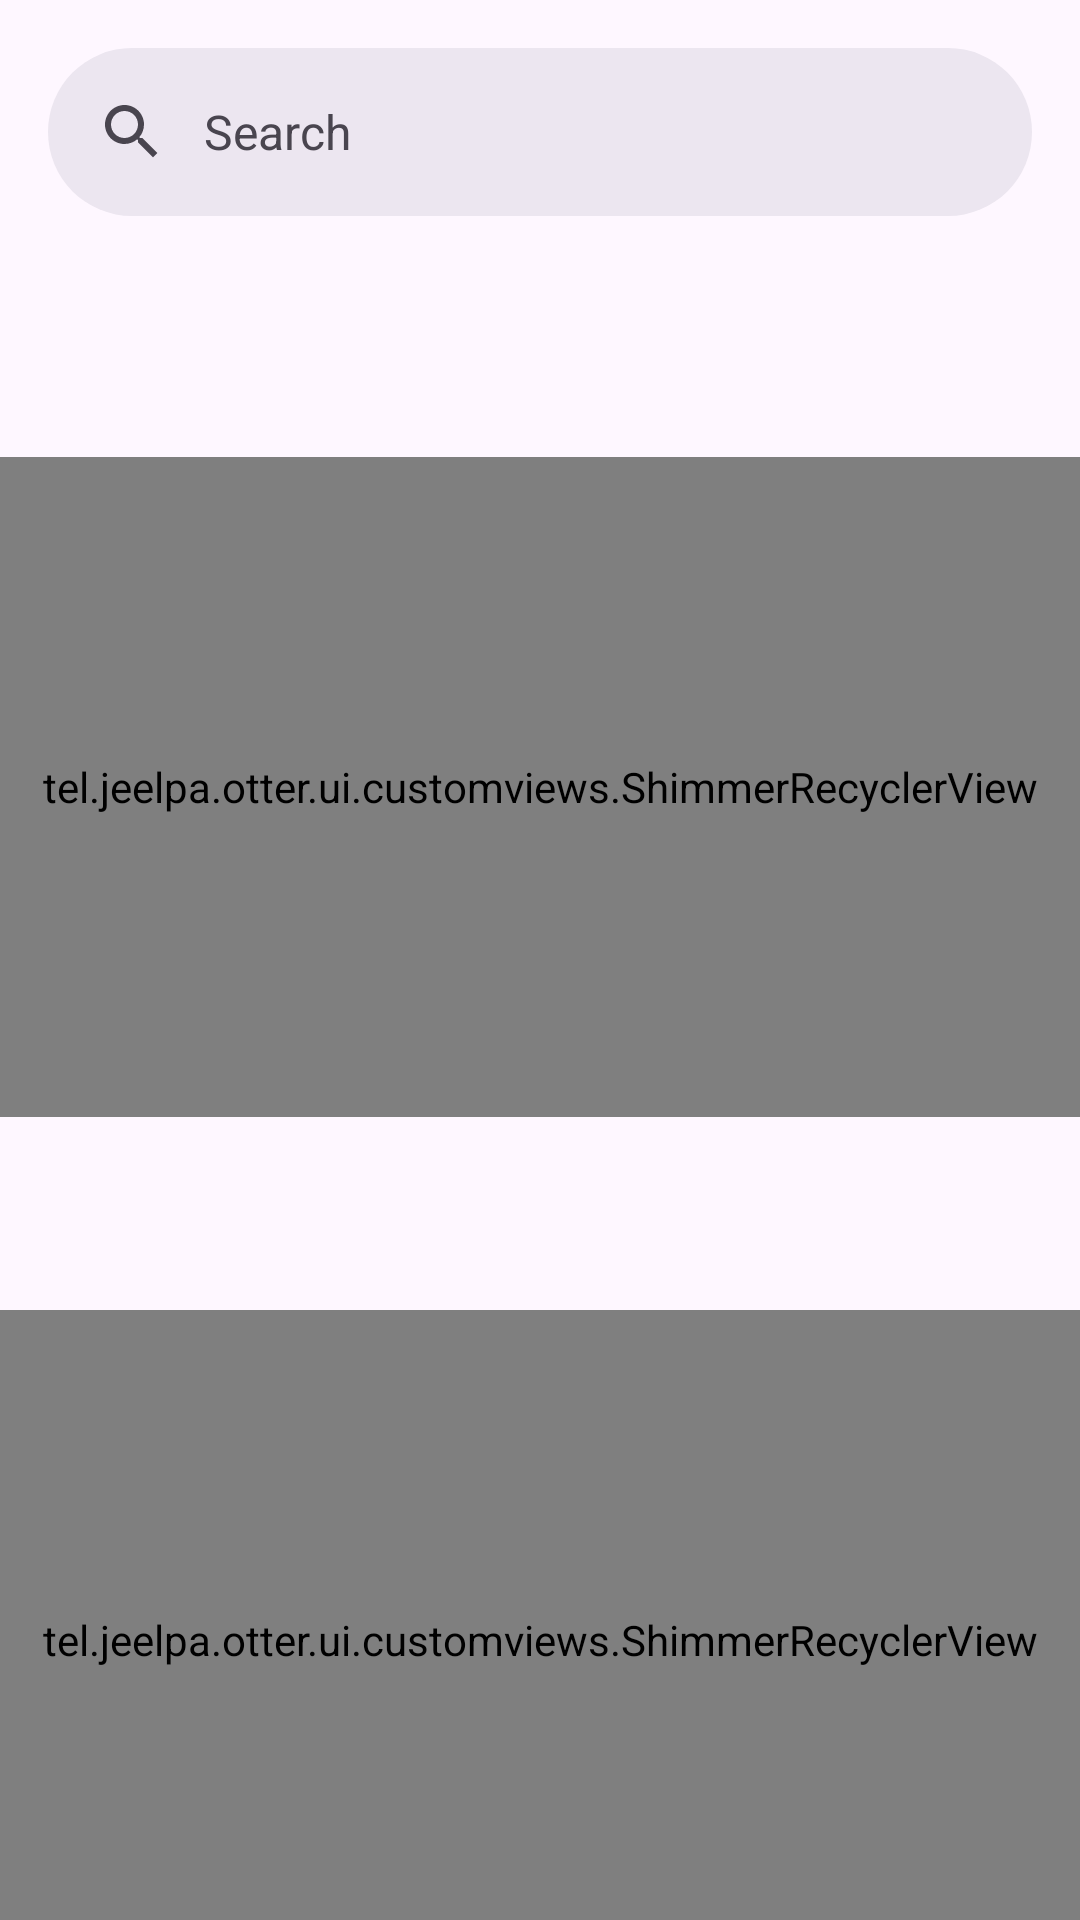

This screen was rendered from an Android layout file. Write that file and the resources it references.
<!-- AndroidManifest.xml: application theme Theme.Otter -->
<!-- res/layout/media_home_page_layout.xml -->
<?xml version="1.0" encoding="utf-8"?>
<androidx.coordinatorlayout.widget.CoordinatorLayout xmlns:android="http://schemas.android.com/apk/res/android"
    xmlns:app="http://schemas.android.com/apk/res-auto"
    xmlns:tools="http://schemas.android.com/tools"
    android:layout_width="match_parent"
    android:layout_height="match_parent">

    
    <androidx.core.widget.NestedScrollView
        app:layout_behavior="com.google.android.material.appbar.AppBarLayout$ScrollingViewBehavior"
        android:layout_width="match_parent"
        android:layout_height="match_parent">
        

        <LinearLayout
            android:layout_width="match_parent"
            android:layout_height="wrap_content"
            android:orientation="vertical">

            <TextView
                android:id="@+id/first_row_text"
                style="?attr/textAppearanceHeadline5"
                android:layout_width="match_parent"
                android:layout_height="wrap_content"
                android:layout_marginVertical="16dp"
                android:paddingHorizontal="18dp"
                tools:text="First Row Title" />

            <tel.jeelpa.otter.ui.customviews.ShimmerRecyclerView
                android:id="@+id/first_row_recycler"
                android:layout_width="match_parent"
                android:layout_height="220dp"/>

            <TextView
                android:id="@+id/second_row_text"
                style="?attr/textAppearanceHeadline5"
                android:layout_width="match_parent"
                android:layout_height="wrap_content"
                android:layout_marginVertical="16dp"
                android:paddingHorizontal="18dp"
                tools:text="Second Row Title" />

            <tel.jeelpa.otter.ui.customviews.ShimmerRecyclerView
                android:id="@+id/second_row_recycler"
                android:layout_width="match_parent"
                android:layout_height="220dp"/>


            <TextView
                android:id="@+id/third_row_text"
                style="?attr/textAppearanceHeadline5"
                android:layout_width="match_parent"
                android:layout_height="wrap_content"
                android:layout_marginVertical="16dp"
                android:paddingHorizontal="18dp"
                tools:text="Third Row Title" />

            <tel.jeelpa.otter.ui.customviews.ShimmerRecyclerView
                android:id="@+id/third_row_recycler"
                android:layout_width="match_parent"
                android:layout_height="220dp"/>

        </LinearLayout>

    </androidx.core.widget.NestedScrollView>

    <com.google.android.material.appbar.AppBarLayout
        android:layout_width="match_parent"
        android:layout_height="wrap_content">

        <com.google.android.material.search.SearchBar
            android:id="@+id/search_bar"
            android:layout_width="match_parent"
            android:layout_height="wrap_content"
            android:hint="Search" />
    </com.google.android.material.appbar.AppBarLayout>

    <com.google.android.material.search.SearchView
        android:id="@+id/search_view"
        android:layout_width="match_parent"
        android:layout_height="match_parent"
        android:hint="Search"
        app:layout_anchor="@id/search_bar">

        
        <androidx.recyclerview.widget.RecyclerView
            android:id="@+id/search_recycler"
            android:layout_width="match_parent"
            android:layout_height="wrap_content" />

    </com.google.android.material.search.SearchView>
</androidx.coordinatorlayout.widget.CoordinatorLayout>
<!-- resources referenced by this layout -->
<resources>
  <style name="Theme.Otter" parent="Base.Theme.Otter">
          <item name="windowActionBar">false</item>
          <item name="windowNoTitle">true</item>
  
          <item name="android:navigationBarColor">@android:color/transparent</item>
          <item name="android:statusBarColor">@android:color/transparent</item>
  
          <item name="android:windowLightStatusBar">?attr/isLightTheme</item>
          <item name="android:windowSoftInputMode">adjustPan</item>
      </style>
  <style name="Base.Theme.Otter" parent="Theme.Material3.DayNight.NoActionBar" />
</resources>
